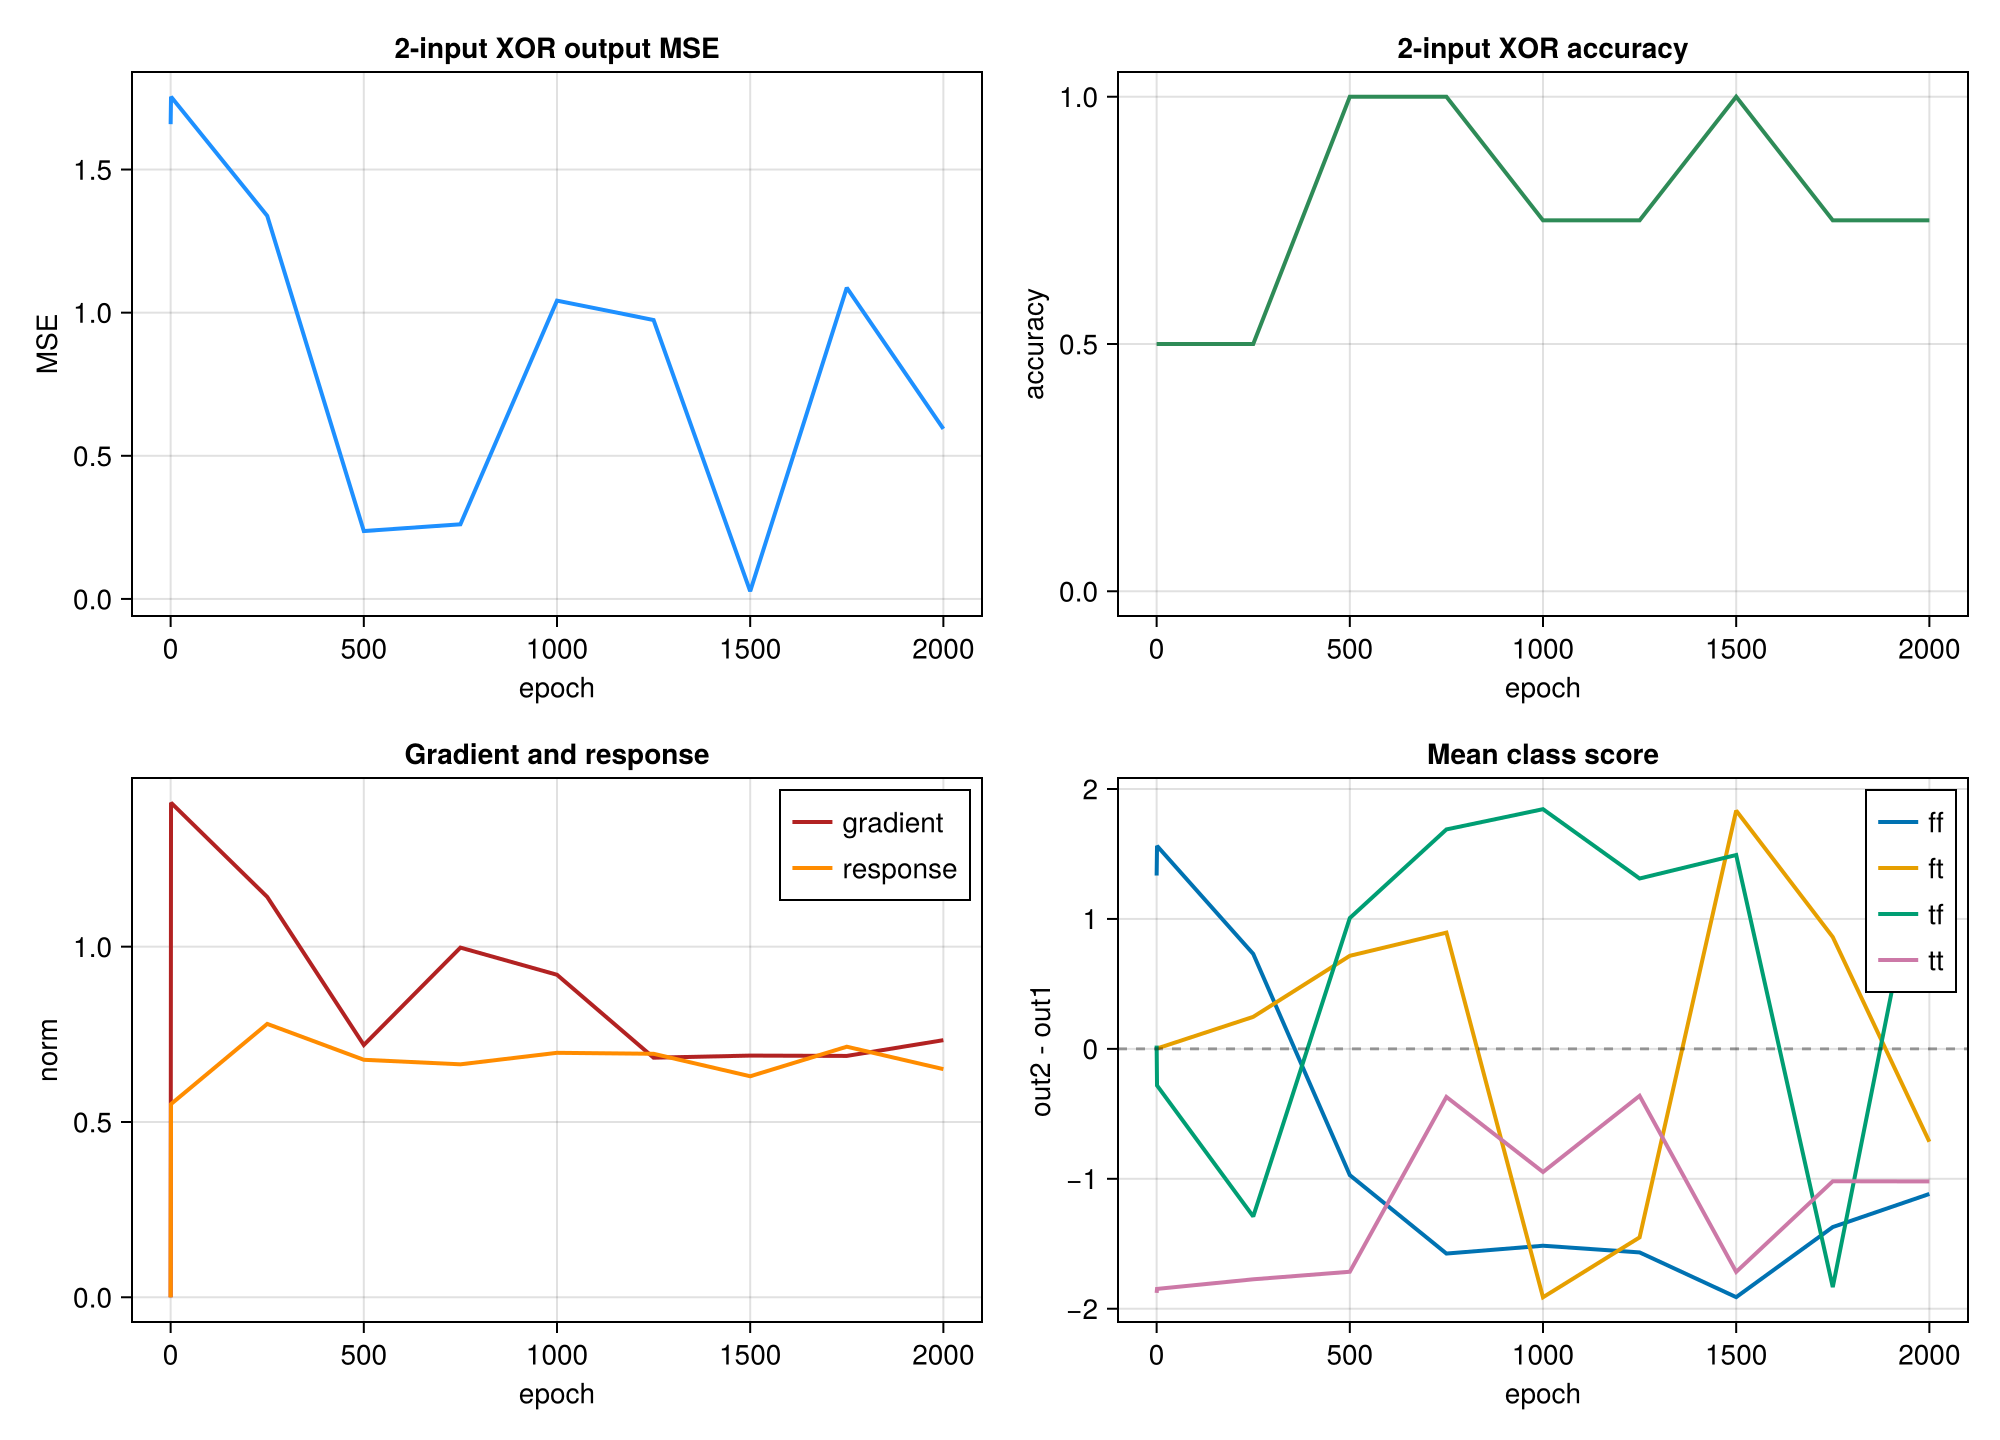

Data behind this chart, as committed beside it:
epoch, mse, accuracy, grad_norm, response_norm, param_delta, ff_out1, ff_out2, ff_std, ft_out1, ft_out2, ft_std, tf_out1, tf_out2, tf_std, tt_out1, tt_out2, tt_std
0, 1.658, 0.5, 0.0, 0.0, 0.0, -0.4059, 0.9281, 0.5153, -0.9455, -0.9488, 0.02528, 0.9399, 0.9651, 0.03439, 0.9381, -0.9402, 0.0519
1, 1.754, 0.5, 1.411, 0.5511, 0.1217, -0.6588, 0.9034, 0.4005, -0.9582, -0.9553, 0.02646, 0.9216, 0.6397, 0.2868, 0.9163, -0.9312, 0.1275
250, 1.338, 0.5, 1.142, 0.7797, 4.009, -0.3646, 0.3662, 0.8821, -0.1218, 0.1245, 0.9518, 0.6465, -0.6437, 0.6871, 0.8778, -0.8958, 0.3297
500, 0.2372, 1.0, 0.7195, 0.6774, 6.046, 0.5459, -0.4261, 0.3506, -0.314, 0.4022, 0.1515, -0.4934, 0.5133, 0.7488, 0.8611, -0.8545, 0.1901
750, 0.2607, 1.0, 0.9973, 0.6644, 7.573, 0.7654, -0.8101, 0.2839, -0.5002, 0.3944, 0.48, -0.8274, 0.8613, 0.3594, 0.1646, -0.2056, 0.4735
1000, 1.042, 0.75, 0.9198, 0.6973, 8.38, 0.7585, -0.7568, 0.5529, 0.9628, -0.9492, 0.03343, -0.9127, 0.9319, 0.04442, 0.4946, -0.4534, 0.8275
1250, 0.9742, 0.75, 0.6833, 0.6945, 9.821, 0.7848, -0.7819, 0.1844, 0.4671, -0.9839, 0.1073, -0.7824, 0.5287, 0.4424, 0.1794, -0.1823, 0.4377
1500, 0.02681, 1.0, 0.6893, 0.6304, 10.36, 0.9569, -0.9542, 0.02748, -0.8644, 0.9692, 0.1001, -0.844, 0.648, 0.4775, 0.8958, -0.8209, 0.3694
1750, 1.087, 0.75, 0.6884, 0.7147, 14.04, 0.6445, -0.7268, 0.1766, -0.4859, 0.3745, 0.1213, 0.8975, -0.9362, 0.044, 0.4378, -0.5812, 0.2263
2000, 0.5941, 0.75, 0.7333, 0.6507, 17.85, 0.685, -0.4317, 0.2266, 0.6088, -0.1059, 0.1556, -0.9384, 0.9559, 0.03275, 0.6398, -0.3806, 0.2518
